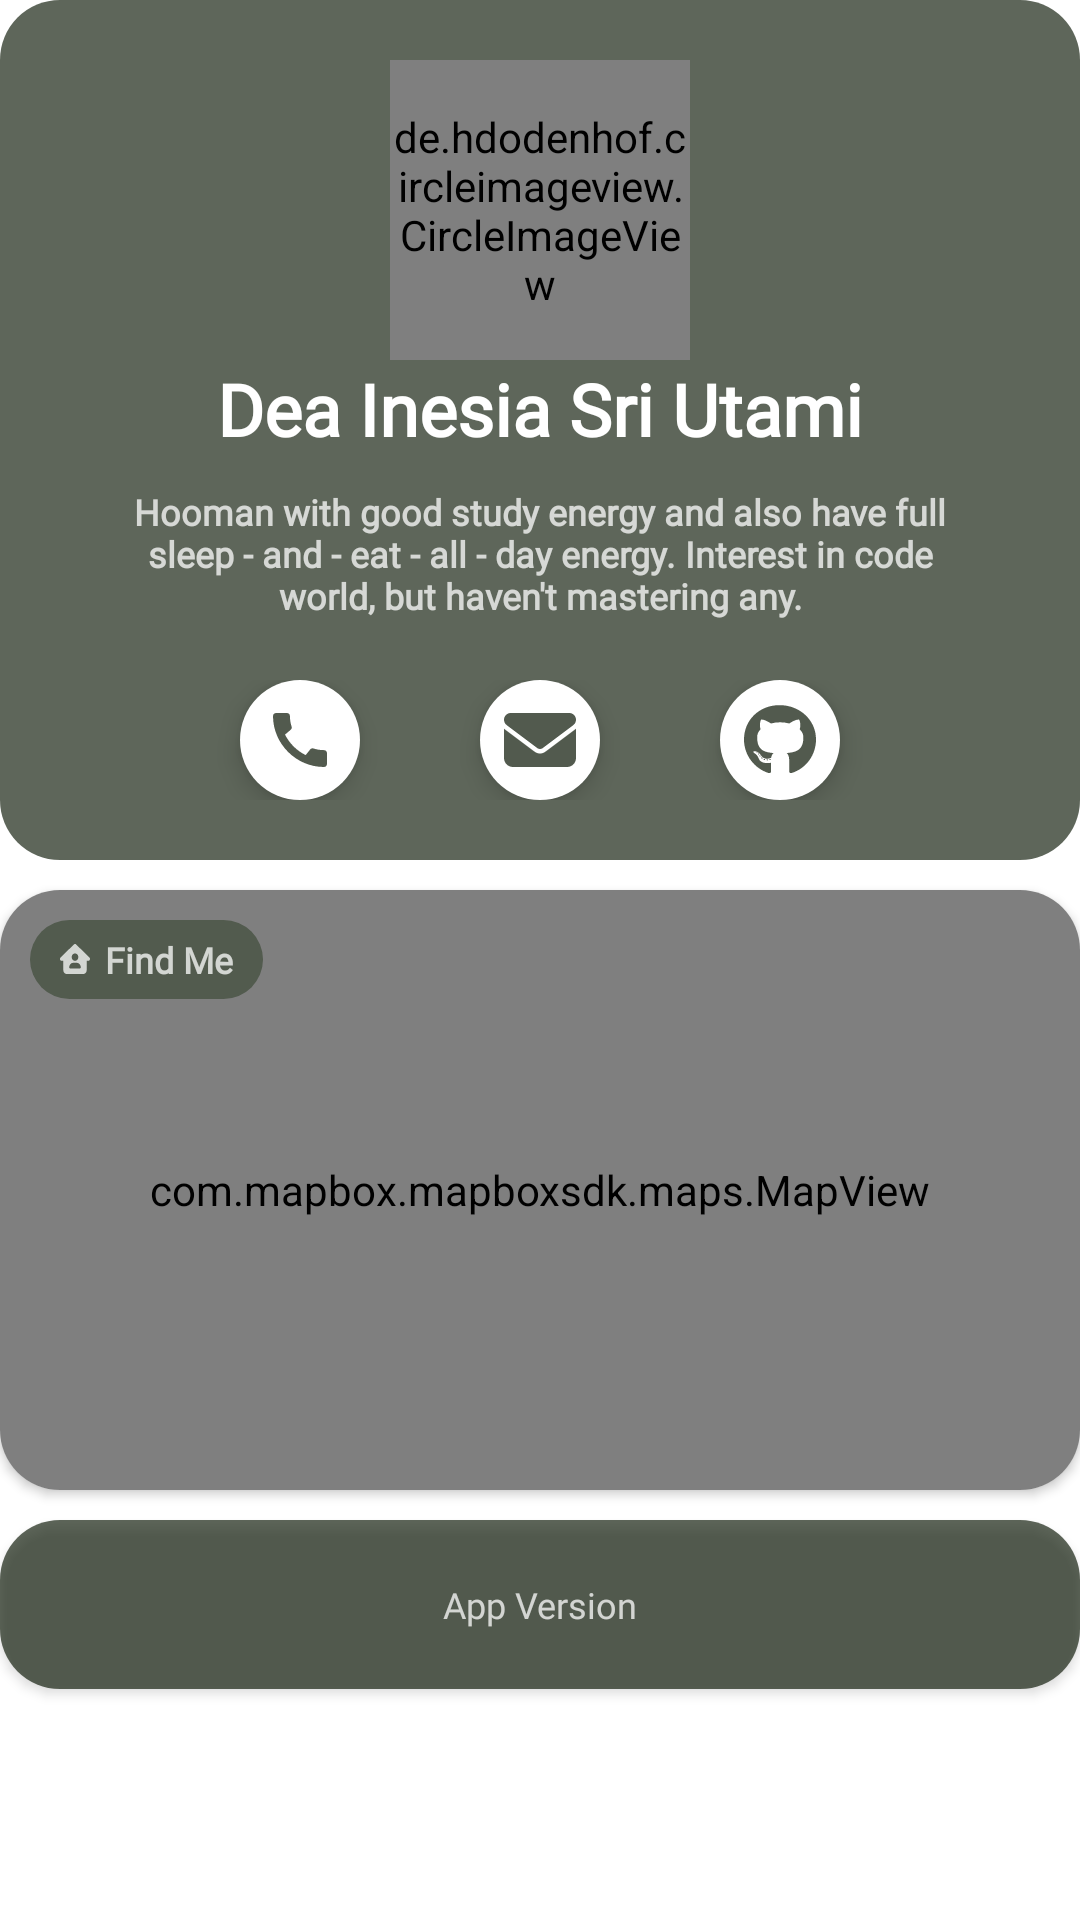

Android layout source for this screen:
<!-- AndroidManifest.xml: application theme Theme.DisMe -->
<!-- res/layout/fragment_profile.xml -->
<?xml version="1.0" encoding="utf-8"?>
<FrameLayout xmlns:android="http://schemas.android.com/apk/res/android"
    xmlns:tools="http://schemas.android.com/tools"
    android:id="@+id/fragment_profile"
    android:layout_width="match_parent"
    android:layout_height="match_parent"
    android:layout_marginTop="@dimen/dimen18"
    android:layout_marginRight="@dimen/dimen18"
    android:layout_marginEnd="@dimen/dimen18"
    android:layout_marginLeft="@dimen/dimen18"
    android:layout_marginStart="@dimen/dimen18"
    xmlns:app="http://schemas.android.com/apk/res-auto"
    tools:context=".ProfileFragment">

    <RelativeLayout
        android:layout_width="match_parent"
        android:layout_height="match_parent">

        <LinearLayout
            android:id="@+id/top_profile_layout"
            android:layout_width="match_parent"
            android:layout_height="wrap_content"
            android:background="@drawable/shape_bg_profile"
            android:gravity="center"
            android:orientation="vertical"
            android:padding="@dimen/dimen20">

            <de.hdodenhof.circleimageview.CircleImageView
                android:layout_width="@dimen/dimen100"
                android:layout_height="@dimen/dimen100"
                android:src="@drawable/img_profile" />

            <TextView
                style="@style/TitleImageStyle"
                android:layout_width="wrap_content"
                android:layout_height="wrap_content"
                android:text="@string/dea" />

            <TextView
                style="@style/DescProfileStyle"
                android:layout_width="match_parent"
                android:layout_height="wrap_content"
                android:layout_marginStart="@dimen/dimen20"
                android:layout_marginLeft="@dimen/dimen20"
                android:layout_marginTop="@dimen/dimen10"
                android:layout_marginEnd="@dimen/dimen20"
                android:layout_marginRight="@dimen/dimen20"
                android:gravity="center"
                android:text="@string/desc_dea" />

            <LinearLayout
                android:layout_width="match_parent"
                android:layout_height="wrap_content"
                android:layout_marginTop="@dimen/dimen20"
                android:gravity="center"
                android:orientation="horizontal">

                <ImageButton
                    android:id="@+id/button_call"
                    android:layout_width="@dimen/dimen40"
                    android:layout_height="@dimen/dimen40"
                    android:layout_marginStart="@dimen/dimen20"
                    android:layout_marginLeft="@dimen/dimen20"
                    android:layout_marginEnd="@dimen/dimen20"
                    android:layout_marginRight="@dimen/dimen20"
                    android:background="@drawable/shape_round"
                    android:elevation="@dimen/dimen5"
                    android:src="@drawable/ic_call" />

                <ImageButton
                    android:id="@+id/button_mail"
                    android:layout_width="@dimen/dimen40"
                    android:layout_height="@dimen/dimen40"
                    android:layout_marginStart="@dimen/dimen20"
                    android:layout_marginLeft="@dimen/dimen20"
                    android:layout_marginEnd="@dimen/dimen20"
                    android:layout_marginRight="@dimen/dimen20"
                    android:background="@drawable/shape_round"
                    android:elevation="@dimen/dimen5"
                    android:src="@drawable/ic_mail" />

                <ImageButton
                    android:id="@+id/button_link"
                    android:layout_width="@dimen/dimen40"
                    android:layout_height="@dimen/dimen40"
                    android:layout_marginStart="@dimen/dimen20"
                    android:layout_marginLeft="@dimen/dimen20"
                    android:layout_marginEnd="@dimen/dimen20"
                    android:layout_marginRight="@dimen/dimen20"
                    android:background="@drawable/shape_round"
                    android:elevation="@dimen/dimen5"
                    android:src="@drawable/ic_github" />
            </LinearLayout>
        </LinearLayout>

        <androidx.cardview.widget.CardView
            android:id="@+id/maps_profile_layout"
            android:layout_below="@id/top_profile_layout"
            android:layout_width="match_parent"
            android:layout_height="@dimen/dimen200"
            app:cardCornerRadius="@dimen/dimen20"
            android:gravity="center"
            android:layout_marginTop="@dimen/dimen10"
            android:background="@drawable/shape_bg_profile">

            <Button
                android:id="@+id/button_map"
                android:layout_width="match_parent"
                android:layout_height="match_parent"
                android:background="@drawable/shape_button" />

            <com.mapbox.mapboxsdk.maps.MapView
                xmlns:mapbox="http://schemas.android.com/apk/res-auto"
                android:id="@+id/mapView"
                android:layout_width="match_parent"
                android:layout_height="match_parent" />

            <RelativeLayout
                android:layout_width="match_parent"
                android:layout_height="match_parent"
                android:layout_margin="@dimen/dimen10">

                <TextView
                    style="@style/DescProfileStyle"
                    android:layout_width="wrap_content"
                    android:layout_height="wrap_content"
                    android:background="@drawable/shape_title"
                    android:drawableLeft="@drawable/ic_house_profile"
                    android:drawablePadding="@dimen/dimen5"
                    android:gravity="center"
                    android:paddingStart="@dimen/dimen10"
                    android:paddingLeft="@dimen/dimen10"
                    android:paddingTop="@dimen/dimen5"
                    android:paddingEnd="@dimen/dimen10"
                    android:paddingRight="@dimen/dimen10"
                    android:paddingBottom="@dimen/dimen5"
                    android:text="@string/find_me" />

            </RelativeLayout>

        </androidx.cardview.widget.CardView>

        <Button
            android:id="@+id/button_version"
            android:layout_width="match_parent"
            android:layout_height="wrap_content"
            android:layout_below="@id/maps_profile_layout"
            android:layout_marginTop="@dimen/dimen10"
            android:padding="@dimen/dimen20"
            android:gravity="center"
            android:text="@string/version"
            style="@style/VersionStyle"
            android:textAllCaps="false"
            android:background="@drawable/shape_bg_profile"/>

    </RelativeLayout>
</FrameLayout>
<!-- resources referenced by this layout -->
<resources>
  <dimen name="dimen10">10dp</dimen>
  <dimen name="dimen100">100dp</dimen>
  <dimen name="dimen18">18dp</dimen>
  <dimen name="dimen20">20dp</dimen>
  <dimen name="dimen200">200dp</dimen>
  <dimen name="dimen40">40dp</dimen>
  <dimen name="dimen5">5dp</dimen>
  <!-- drawable ic_mail (drawable) -->
  <vector xmlns:android="http://schemas.android.com/apk/res/android"
      android:width="24dp"
      android:height="24dp"
      android:viewportWidth="512"
      android:viewportHeight="512">
    <path
        android:fillColor="@color/base70"
        android:pathData="M464,64C490.5,64 512,85.49 512,112C512,127.1 504.9,141.3 492.8,150.4L275.2,313.6C263.8,322.1 248.2,322.1 236.8,313.6L19.2,150.4C7.113,141.3 0,127.1 0,112C0,85.49 21.49,64 48,64H464zM217.6,339.2C240.4,356.3 271.6,356.3 294.4,339.2L512,176V384C512,419.3 483.3,448 448,448H64C28.65,448 0,419.3 0,384V176L217.6,339.2z"/>
  </vector>
  <!-- drawable shape_bg_profile (drawable) -->
  <?xml version="1.0" encoding="utf-8"?>
  <shape xmlns:android="http://schemas.android.com/apk/res/android">
      <corners android:radius="@dimen/dimen20"/>
      <solid android:color="@color/base65"/>
  </shape>
  <!-- drawable shape_button (drawable) -->
  <?xml version="1.0" encoding="utf-8"?>
  <shape xmlns:android="http://schemas.android.com/apk/res/android">]
      <solid android:color="@color/transparent"/>
  </shape>
  <!-- drawable shape_round (drawable) -->
  <?xml version="1.0" encoding="utf-8"?>
  <shape xmlns:android="http://schemas.android.com/apk/res/android" android:shape="oval">
      <solid android:color="@color/white"/>
  </shape>
  <!-- drawable shape_title (drawable) -->
  <?xml version="1.0" encoding="utf-8"?>
  <shape xmlns:android="http://schemas.android.com/apk/res/android">
      <corners android:radius="@dimen/dimen50"/>
      <solid android:color="@color/basealt"/>
  </shape>
  <string name="dea">Dea Inesia Sri Utami</string>
  <string name="desc_dea">Hooman with good study energy and also have full sleep - and - eat - all - day energy. Interest in code world, but haven\'t mastering any.</string>
  <string name="find_me">Find Me</string>
  <string name="version">App Version</string>
  <style name="DescProfileStyle">
          <item name="android:textSize">@dimen/font12</item>
          <item name="android:textColor">#BFFFFFFF</item>
          <item name="android:fontFamily">@font/radiocanada_regular</item>
          <item name="android:textStyle">bold</item>
      </style>
  <style name="TitleImageStyle">
          <item name="android:textSize">@dimen/font24</item>
          <item name="android:textColor">@color/white</item>
          <item name="android:fontFamily">@font/radiocanada_regular</item>
          <item name="android:textStyle">bold</item>
      </style>
  <style name="VersionStyle">
          <item name="android:textSize">@dimen/font12</item>
          <item name="android:textColor">#BFFFFFFF</item>
          <item name="android:fontFamily">@font/radiocanada_regular</item>
      </style>
  <style name="Theme.DisMe" parent="Theme.MaterialComponents.DayNight.DarkActionBar">
          
          <item name="colorPrimary">@color/base65</item>
          <item name="colorPrimaryVariant">@color/base70</item>
          <item name="colorOnPrimary">@color/white</item>
          
          <item name="colorSecondary">@color/base45</item>
          <item name="colorSecondaryVariant">@color/basealt</item>
          <item name="colorOnSecondary">@color/white</item>
          
          <item name="android:statusBarColor" tools:targetApi="l">?attr/colorPrimaryVariant</item>
          
      </style>
  <color name="base70">#B3091503</color>
  <color name="white75">#BFFFFFFF</color>
  <color name="base65">#A6091503</color>
  <color name="transparent">#00000000</color>
  <color name="white">#FFFFFFFF</color>
  <dimen name="dimen50">50dp</dimen>
  <color name="basealt">#525B4E</color>
  <dimen name="font12">12sp</dimen>
  <dimen name="font24">24sp</dimen>
  <color name="base45">#73091503</color>
</resources>
